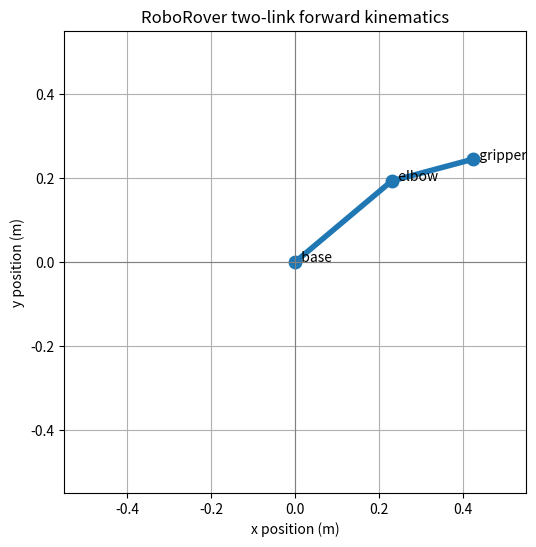

This figure's Python source:
import math
import matplotlib.pyplot as plt


def forward_kinematics(length1, length2, angle1_deg, angle2_deg):
    """Return base, elbow, gripper, and gripper orientation."""
    angle1 = math.radians(angle1_deg)
    angle2 = math.radians(angle2_deg)

    elbow_x = length1 * math.cos(angle1)
    elbow_y = length1 * math.sin(angle1)

    link2_direction = angle1 + angle2
    gripper_x = elbow_x + length2 * math.cos(link2_direction)
    gripper_y = elbow_y + length2 * math.sin(link2_direction)

    gripper_orientation_deg = math.degrees(link2_direction)

    return (
        (0.0, 0.0),
        (elbow_x, elbow_y),
        (gripper_x, gripper_y),
        gripper_orientation_deg
    )


def main():
    length1 = 0.30
    length2 = 0.20
    angle1_deg = 40.0
    angle2_deg = -25.0

    base, elbow, gripper, orientation = forward_kinematics(
        length1, length2, angle1_deg, angle2_deg
    )

    expected_x = 0.422998
    expected_y = 0.244600
    expected_orientation = 15.0

    assert abs(gripper[0] - expected_x) < 0.00001
    assert abs(gripper[1] - expected_y) < 0.00001
    assert abs(orientation - expected_orientation) < 0.00001

    print("Forward kinematics check passed.")
    print("Gripper position: x = {:.4f} m, y = {:.4f} m".format(
        gripper[0], gripper[1]
    ))
    print("Gripper orientation: {:.1f} degrees".format(orientation))

    x_values = [base[0], elbow[0], gripper[0]]
    y_values = [base[1], elbow[1], gripper[1]]

    plt.figure(figsize=(7, 6))
    plt.plot(x_values, y_values, "o-", linewidth=4, markersize=9)
    plt.text(base[0], base[1], "  base")
    plt.text(elbow[0], elbow[1], "  elbow")
    plt.text(gripper[0], gripper[1], "  gripper")

    reach = length1 + length2
    plt.xlim(-reach - 0.05, reach + 0.05)
    plt.ylim(-reach - 0.05, reach + 0.05)
    plt.axhline(0.0, color="gray", linewidth=0.8)
    plt.axvline(0.0, color="gray", linewidth=0.8)
    plt.gca().set_aspect("equal", adjustable="box")
    plt.xlabel("x position (m)")
    plt.ylabel("y position (m)")
    plt.title("RoboRover two-link forward kinematics")
    plt.grid(True)
    plt.show()


if __name__ == "__main__":
    main()
